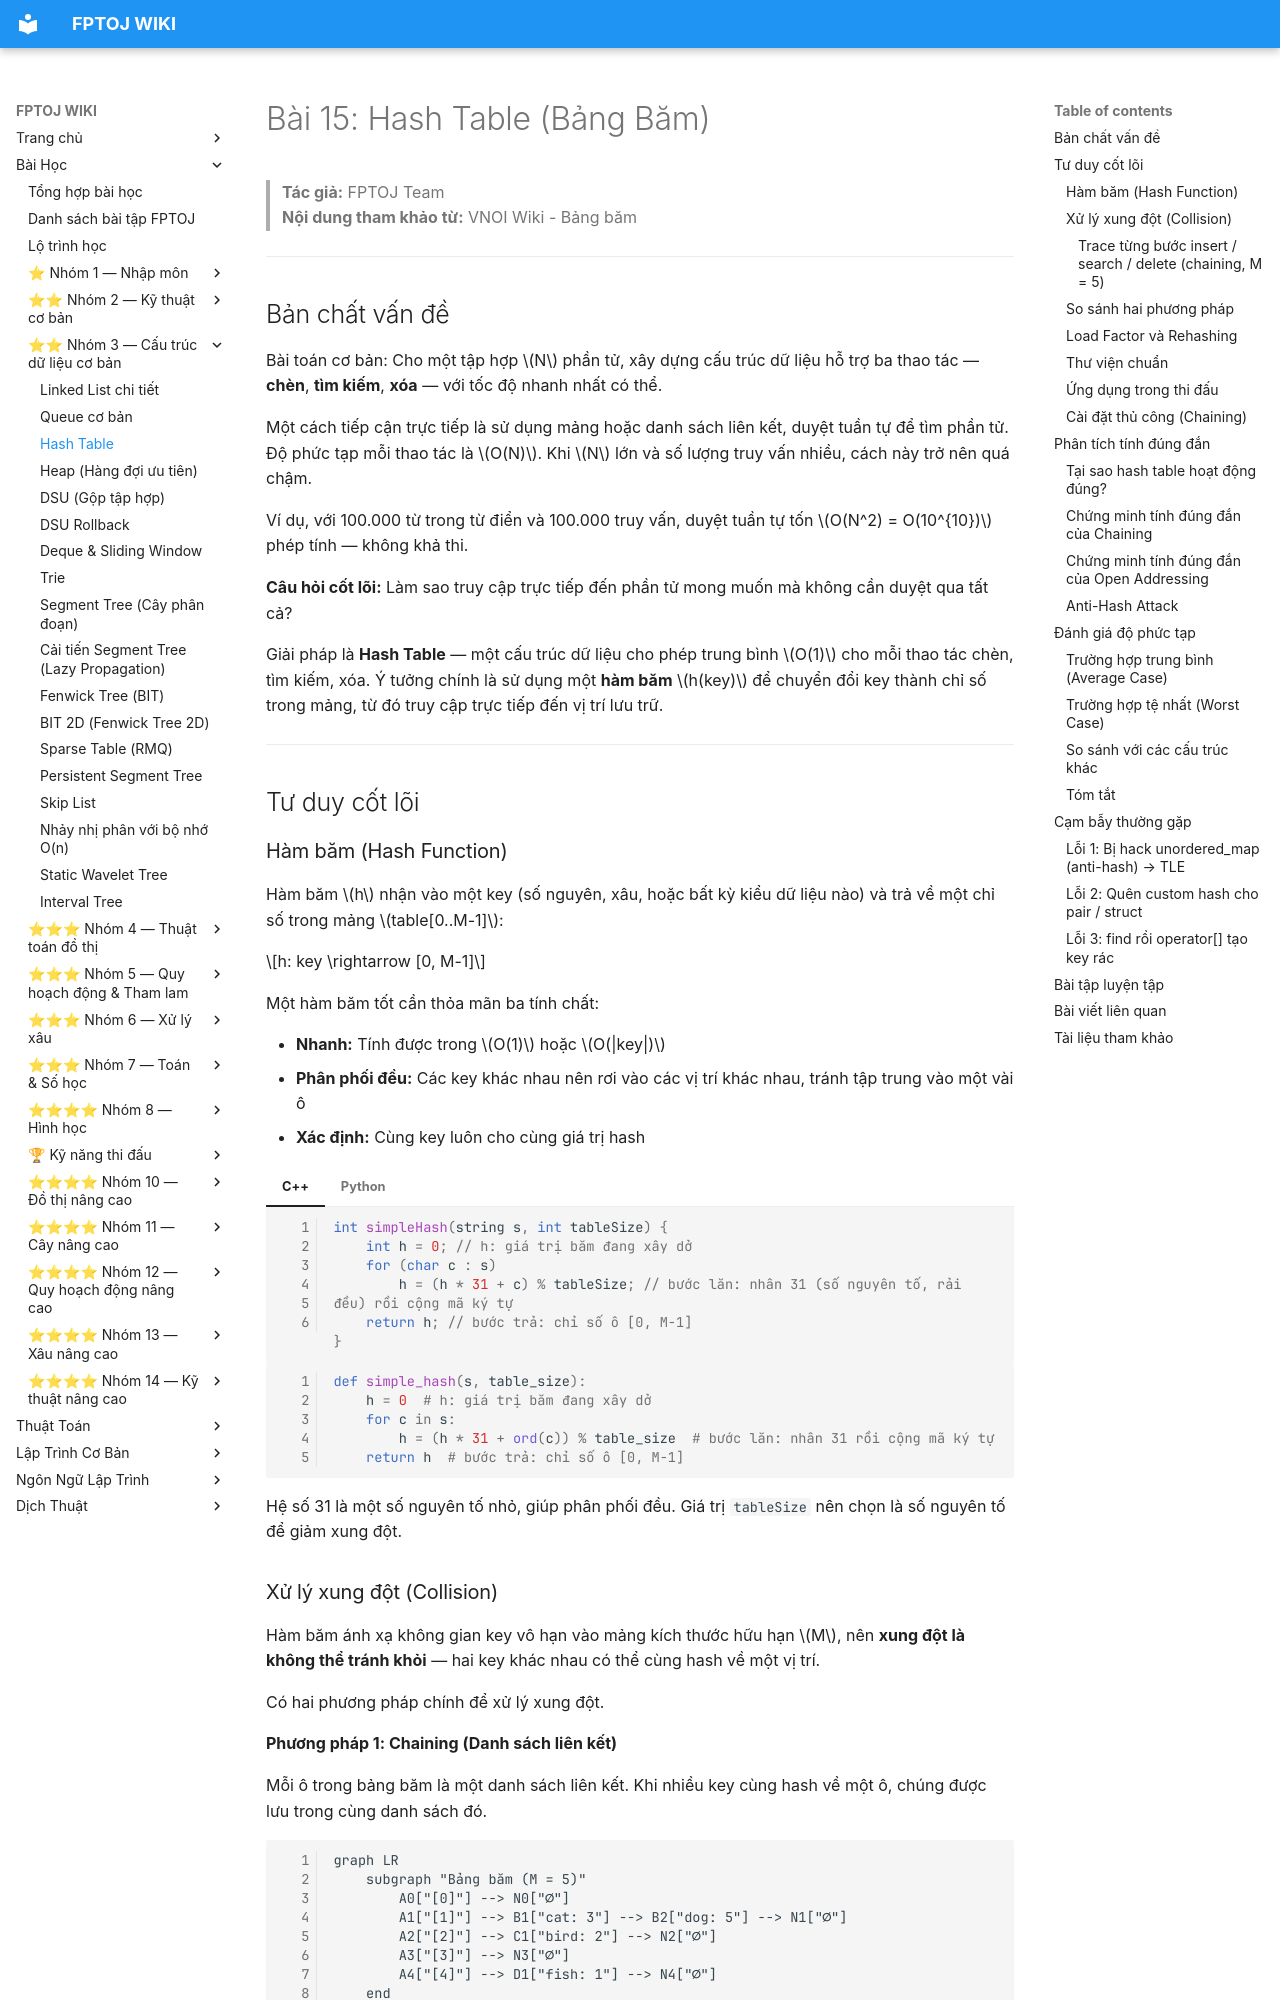

repository: FPTOJ-OJ/fptoj_wiki · page: lessons/hash-table/index.html · generator: mkdocs

# Bài 15: Hash Table (Bảng Băm)

> **Tác giả:** FPTOJ Team<br>
> **Nội dung tham khảo từ:** VNOI Wiki - Bảng băm

---

## Bản chất vấn đề

Bài toán cơ bản: Cho một tập hợp $N$ phần tử, xây dựng cấu trúc dữ liệu hỗ trợ ba thao tác — **chèn**, **tìm kiếm**, **xóa** — với tốc độ nhanh nhất có thể.

Một cách tiếp cận trực tiếp là sử dụng mảng hoặc danh sách liên kết, duyệt tuần tự để tìm phần tử. Độ phức tạp mỗi thao tác là $O(N)$. Khi $N$ lớn và số lượng truy vấn nhiều, cách này trở nên quá chậm.

Ví dụ, với 100.000 từ trong từ điển và 100.000 truy vấn, duyệt tuần tự tốn $O(N^2) = O(10^{10})$ phép tính — không khả thi.

**Câu hỏi cốt lõi:** Làm sao truy cập trực tiếp đến phần tử mong muốn mà không cần duyệt qua tất cả?

Giải pháp là **Hash Table** — một cấu trúc dữ liệu cho phép trung bình $O(1)$ cho mỗi thao tác chèn, tìm kiếm, xóa. Ý tưởng chính là sử dụng một **hàm băm** $h(key)$ để chuyển đổi key thành chỉ số trong mảng, từ đó truy cập trực tiếp đến vị trí lưu trữ.

---

## Tư duy cốt lõi

### Hàm băm (Hash Function)

Hàm băm $h$ nhận vào một key (số nguyên, xâu, hoặc bất kỳ kiểu dữ liệu nào) và trả về một chỉ số trong mảng $table[0..M-1]$:

$$h: key \rightarrow [0, M-1]$$

Một hàm băm tốt cần thỏa mãn ba tính chất:

- **Nhanh:** Tính được trong $O(1)$ hoặc $O(|key|)$
- **Phân phối đều:** Các key khác nhau nên rơi vào các vị trí khác nhau, tránh tập trung vào một vài ô
- **Xác định:** Cùng key luôn cho cùng giá trị hash

=== "C++"

    ```cpp
    int simpleHash(string s, int tableSize) {
        int h = 0; // h: giá trị băm đang xây dở
        for (char c : s)
            h = (h * 31 + c) % tableSize; // bước lăn: nhân 31 (số nguyên tố, rải đều) rồi cộng mã ký tự
        return h; // bước trả: chỉ số ô [0, M-1]
    }
    ```

=== "Python"

    ```python
    def simple_hash(s, table_size):
        h = 0  # h: giá trị băm đang xây dở
        for c in s:
            h = (h * 31 + ord(c)) % table_size  # bước lăn: nhân 31 rồi cộng mã ký tự
        return h  # bước trả: chỉ số ô [0, M-1]
    ```

Hệ số 31 là một số nguyên tố nhỏ, giúp phân phối đều. Giá trị `tableSize` nên chọn là số nguyên tố để giảm xung đột.
